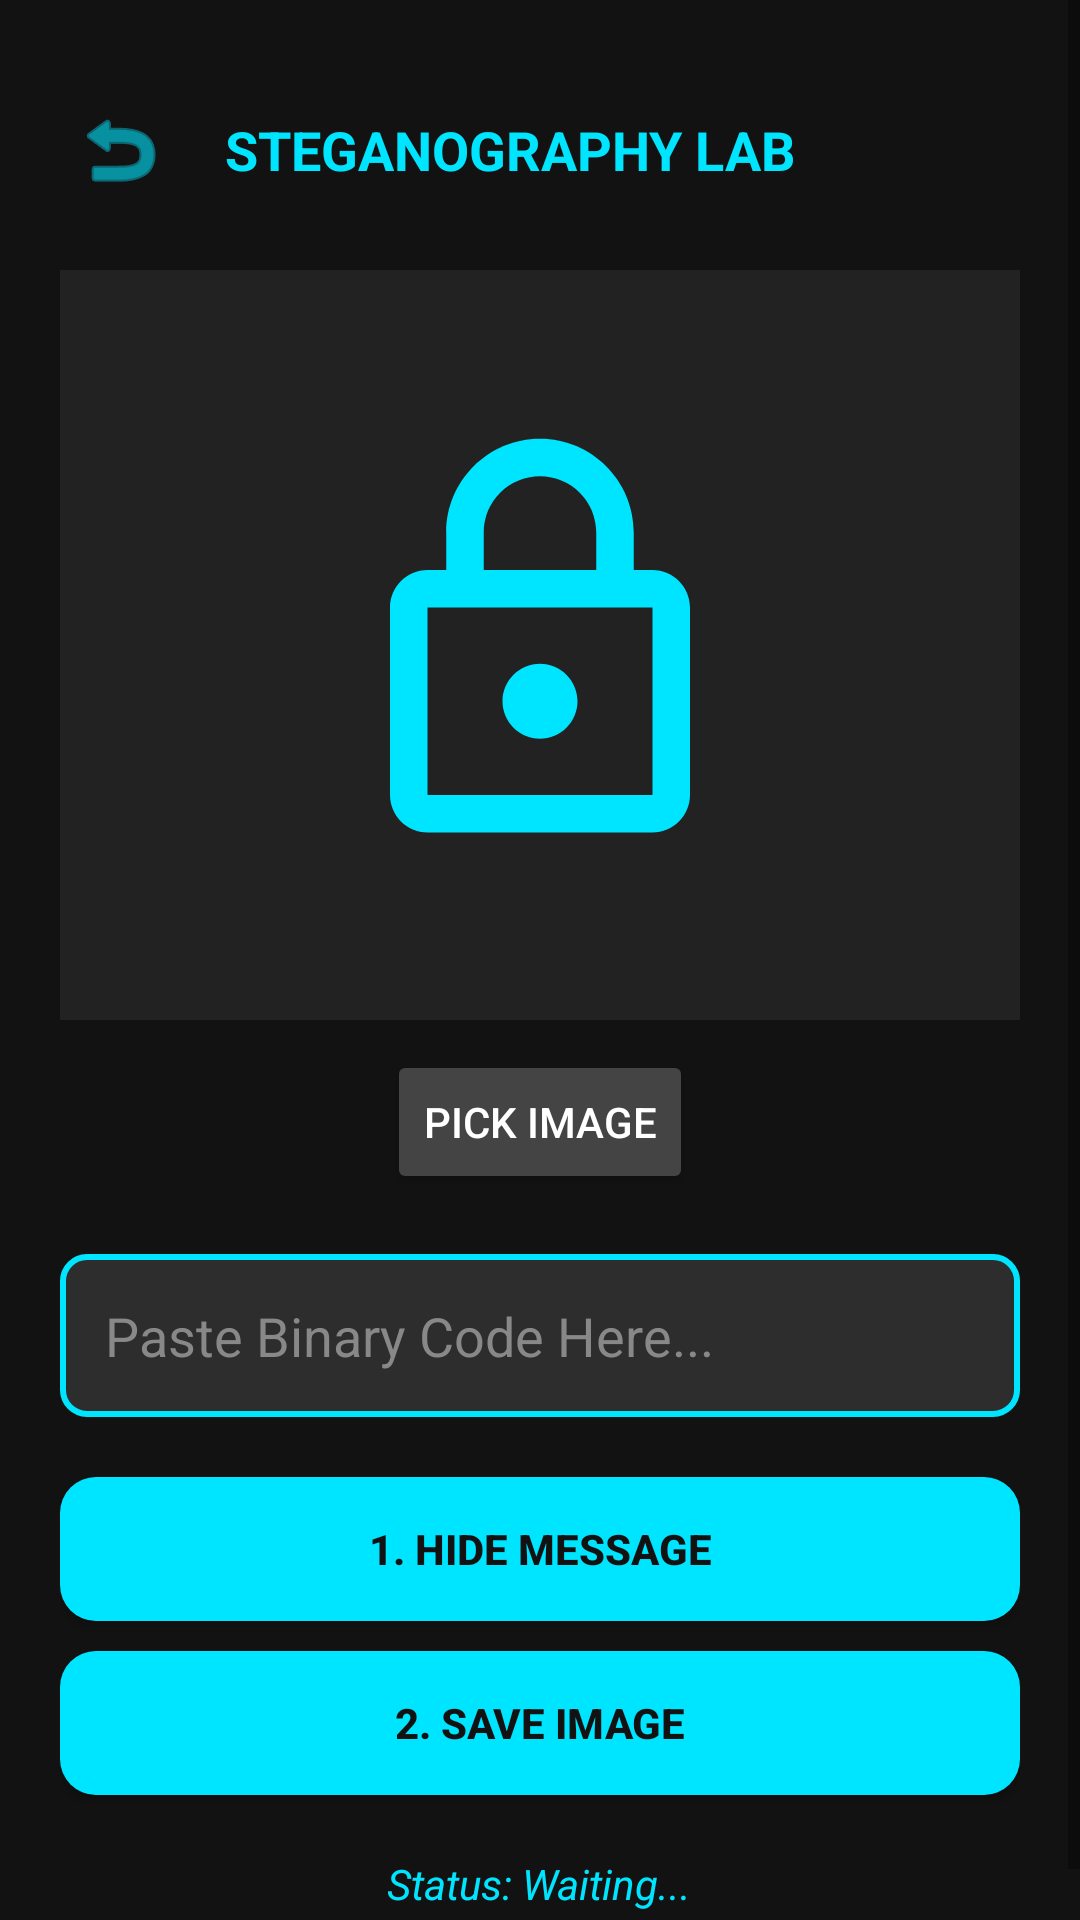

Layout XML and referenced resources for this Android screen:
<!-- AndroidManifest.xml: application theme Theme.Project_image_steganography -->
<!-- res/layout/activity_embed.xml -->
<?xml version="1.0" encoding="utf-8"?>
<ScrollView xmlns:android="http://schemas.android.com/apk/res/android"
    android:layout_width="match_parent"
    android:layout_height="match_parent"
    android:background="@color/hacker_black"
    android:fillViewport="true">

    <LinearLayout
        android:layout_width="match_parent"
        android:layout_height="wrap_content"
        android:orientation="vertical"
        android:padding="20dp"
        android:gravity="center_horizontal">

        <LinearLayout
            android:layout_width="match_parent"
            android:layout_height="wrap_content"
            android:orientation="horizontal"
            android:gravity="center_vertical"
            android:layout_marginBottom="20dp"
            android:paddingTop="10dp">

            <ImageButton
                android:id="@+id/btn_back"
                android:layout_width="40dp"
                android:layout_height="40dp"
                android:background="@android:color/transparent"
                android:src="@android:drawable/ic_menu_revert"
                android:tint="@color/hacker_neon"/>

            <TextView
                android:layout_width="wrap_content"
                android:layout_height="wrap_content"
                android:text="STEGANOGRAPHY LAB"
                android:textColor="@color/hacker_neon"
                android:textSize="18sp"
                android:textStyle="bold"
                android:layout_marginLeft="15dp"/>
        </LinearLayout>

        <ImageView
            android:id="@+id/image_view"
            android:layout_width="match_parent"
            android:layout_height="250dp"
            android:background="#222222"
            android:padding="50dp"
            android:scaleType="fitCenter"
            android:src="@drawable/ic_placeholder"/>

        <Button
            android:id="@+id/btn_pick_image"
            android:layout_width="wrap_content"
            android:layout_height="wrap_content"
            android:layout_marginTop="10dp"
            android:backgroundTint="#444444"
            android:text="Pick Image"
            android:textColor="@color/white"/>

        <EditText
            android:id="@+id/input_binary_code"
            android:layout_width="match_parent"
            android:layout_height="wrap_content"
            android:layout_marginTop="20dp"
            android:background="@drawable/bg_input_field"
            android:textColor="@color/white"
            android:textColorHint="#888888"
            android:padding="15dp"
            android:hint="Paste Binary Code Here..."
            android:minHeight="50dp"/>

        <Button
            android:id="@+id/btn_hide_data"
            android:layout_width="match_parent"
            android:layout_height="wrap_content"
            android:layout_marginTop="20dp"
            android:background="@drawable/bg_button_neon"
            android:text="1. HIDE MESSAGE"
            android:textColor="@color/hacker_black"
            android:textStyle="bold"/>

        <Button
            android:id="@+id/btn_save_image"
            android:layout_width="match_parent"
            android:layout_height="wrap_content"
            android:layout_marginTop="10dp"
            android:background="@drawable/bg_button_neon"
            android:text="2. SAVE IMAGE"
            android:textColor="@color/hacker_black"
            android:textStyle="bold"/>

        <TextView
            android:id="@+id/status_text"
            android:layout_width="wrap_content"
            android:layout_height="wrap_content"
            android:layout_marginTop="20dp"
            android:text="Status: Waiting..."
            android:textColor="@color/hacker_neon"
            android:textStyle="italic"/>

    </LinearLayout>
</ScrollView>
<!-- resources referenced by this layout -->
<resources>
  <color name="hacker_black">#121212</color>
  <color name="hacker_neon">#00E5FF</color>
  <color name="white">#FFFFFF</color>
  <!-- drawable bg_button_neon (drawable) -->
  <?xml version="1.0" encoding="utf-8"?>
  <shape xmlns:android="http://schemas.android.com/apk/res/android">
      <solid android:color="#00E5FF"/> <corners android:radius="12dp"/> <padding android:left="16dp" android:right="16dp" android:top="12dp" android:bottom="12dp"/>
  </shape>
  <!-- drawable bg_input_field (drawable) -->
  <?xml version="1.0" encoding="utf-8"?>
  <shape xmlns:android="http://schemas.android.com/apk/res/android">
      <solid android:color="#2D2D2D"/> <stroke android:width="2dp" android:color="#00E5FF"/> <corners android:radius="8dp"/>
  </shape>
  <!-- drawable ic_placeholder (drawable) -->
  <vector xmlns:android="http://schemas.android.com/apk/res/android"
      android:width="100dp"
      android:height="100dp"
      android:viewportWidth="24"
      android:viewportHeight="24">
      <path
          android:fillColor="#00E5FF"
          android:pathData="M18,8h-1V6c0-2.76-2.24-5-5-5S7,3.24,7,6v2H6c-1.1,0-2,0.9-2,2v10c0,1.1,0.9,2,2,2h12c1.1,0,2-0.9,2-2V10C20,8.9,19.1,8,18,8z M9,6c0-1.66,1.34-3,3-3s3,1.34,3,3v2H9V6z M18,20H6V10h12V20z M12,17c1.1,0,2-0.9,2-2c0-1.1-0.9-2-2-2c-1.1,0-2,0.9-2,2C10,16.1,10.9,17,12,17z"/>
  </vector>
  <style name="Theme.Project_image_steganography" parent="Theme.AppCompat.DayNight.NoActionBar">
  
          <item name="android:statusBarColor">@color/hacker_black</item>
  
          <item name="android:windowBackground">@color/hacker_black</item>
  
          <item name="android:textColor">@color/white</item>
  
          <item name="windowActionBar">false</item>
          <item name="windowNoTitle">true</item>
      </style>
</resources>
